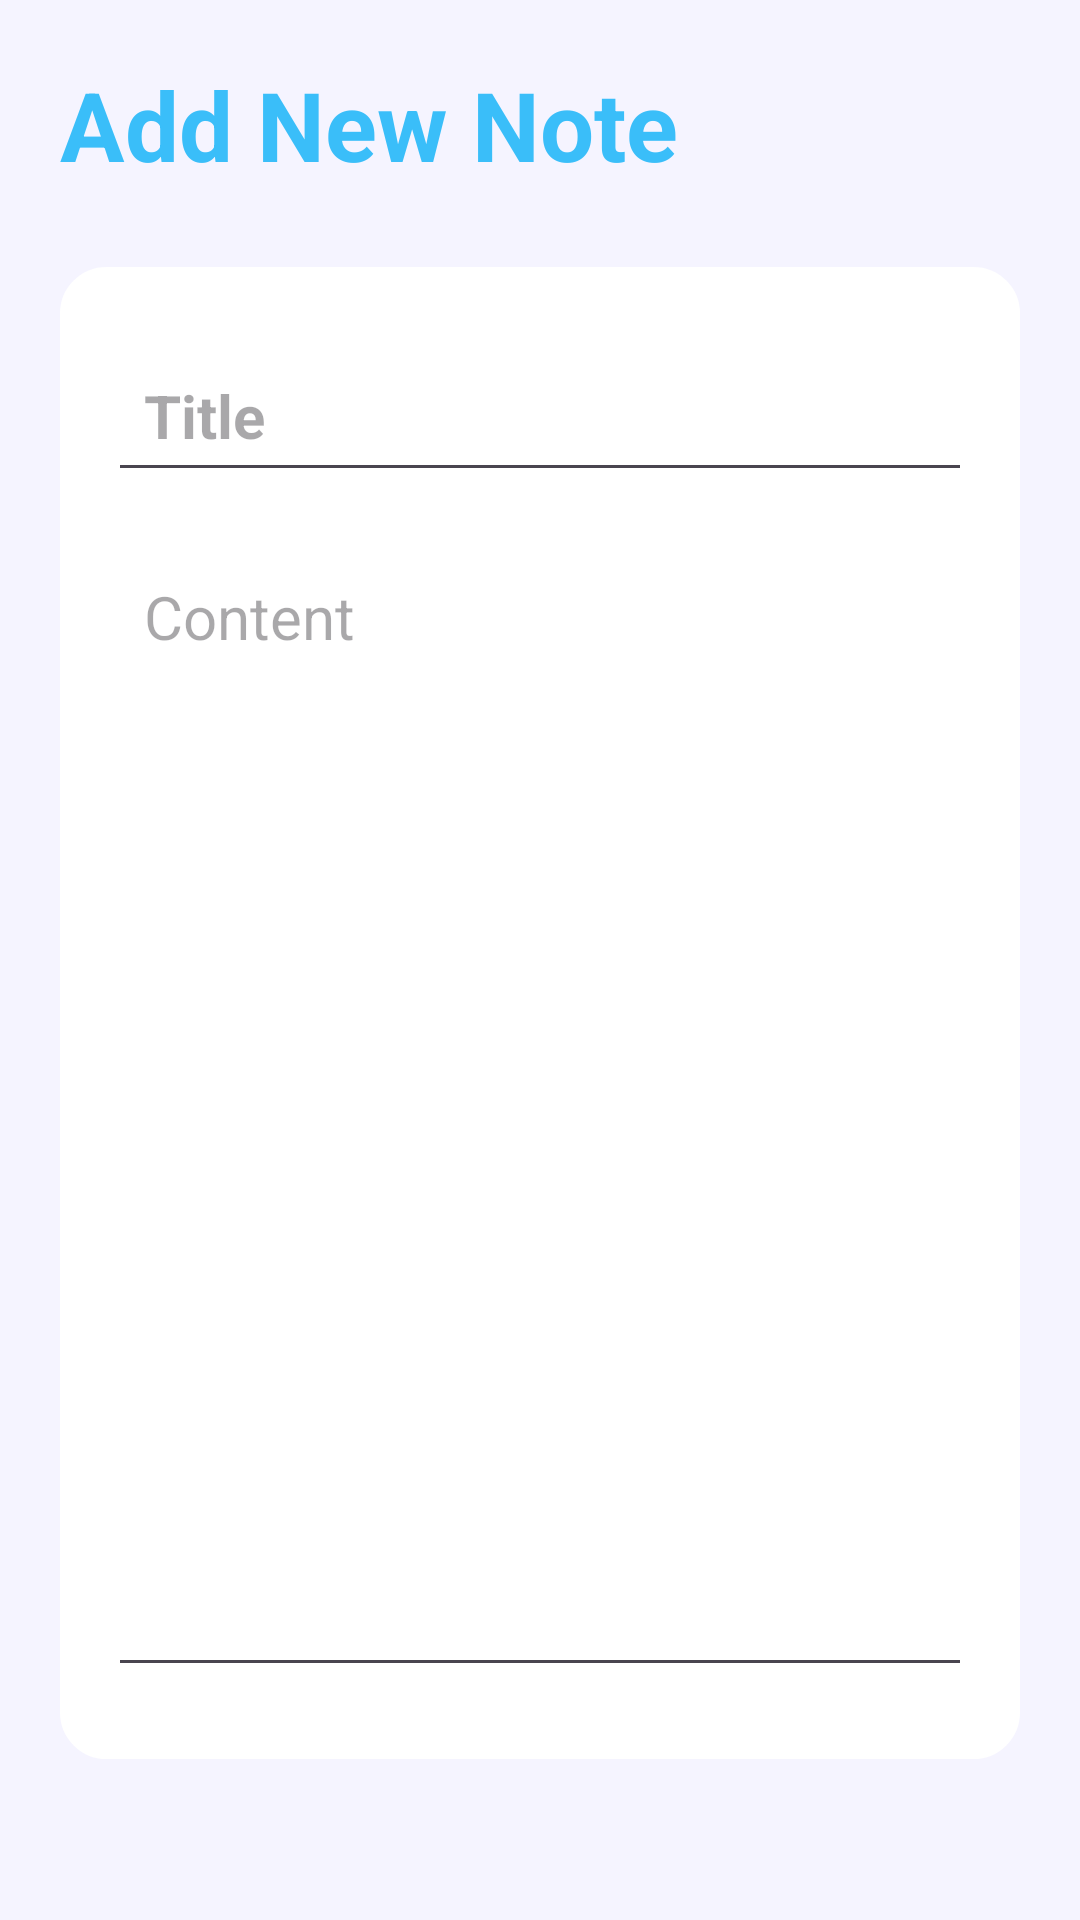

Layout XML and referenced resources for this Android screen:
<!-- AndroidManifest.xml: application theme Theme.MyNoteBook -->
<!-- res/layout/activity_note_detail.xml -->
<?xml version="1.0" encoding="utf-8"?>
<RelativeLayout xmlns:android="http://schemas.android.com/apk/res/android"
    xmlns:app="http://schemas.android.com/apk/res-auto"
    xmlns:tools="http://schemas.android.com/tools"
    android:id="@+id/main"
    android:layout_width="match_parent"
    android:layout_height="match_parent"
    android:padding="20dp"
    android:background="@color/my_second_primary"
    tools:context=".NoteDetailActivity">

    <RelativeLayout
        android:layout_width="match_parent"
        android:layout_height="wrap_content"
        android:id="@+id/title_bar_layout">

        <TextView
            android:id="@+id/page_title"
            android:layout_width="wrap_content"
            android:layout_height="wrap_content"
            android:text="Add New Note"
            android:textColor="@color/my_primary"
            android:textSize="32sp"
            android:textStyle="bold" />

        <ImageButton
            android:layout_width="36dp"
            android:layout_height="36dp"
            android:id="@+id/save_note_btn"
            android:src="@drawable/baseline_done_24"
            android:layout_alignParentEnd="true"
            android:layout_centerVertical="true"
            app:tint="@color/my_primary"
            android:background="?attr/selectableItemBackgroundBorderless"

            />

    </RelativeLayout>

    <LinearLayout
        android:layout_width="match_parent"
        android:layout_height="wrap_content"
        android:layout_below="@id/title_bar_layout"
        android:orientation="vertical"
        android:padding="16dp"
        android:layout_marginVertical="26dp"
        android:backgroundTint="@color/white"
        android:background="@drawable/rouned_corner">

        <EditText
            android:layout_width="match_parent"
            android:layout_height="wrap_content"
            android:id="@+id/notes_title_text"
            android:hint="Title"
            android:textSize="20sp"
            android:textStyle="bold"
            android:layout_marginVertical="8dp"
            android:padding="12dp"
            android:textColor="@color/black"/>
        <EditText
            android:layout_width="match_parent"
            android:layout_height="wrap_content"
            android:id="@+id/notes_content_text"
            android:hint="Content"
            android:minLines="15"
            android:gravity="top"
            android:textSize="20sp"
            android:layout_marginVertical="8dp"
            android:padding="12dp"
            android:textColor="@color/black"/>


    </LinearLayout>

    <TextView
        android:layout_width="match_parent"
        android:layout_height="wrap_content"
        android:id="@+id/delete_note_text_view_btn"
        android:text="Delete note"
        android:layout_alignParentBottom="true"
        android:gravity="center"
        android:textSize="18sp"
        android:visibility="gone"
        android:textColor="#FF0000"/>


</RelativeLayout>
<!-- resources referenced by this layout -->
<resources>
  <color name="black">#FF000000</color>
  <color name="my_primary">#3ABEF9</color>
  <color name="my_second_primary">#F5F4FF</color>
  <color name="white">#FFFFFFFF</color>
  <!-- drawable rouned_corner (drawable) -->
  <?xml version="1.0" encoding="utf-8"?>
  <shape xmlns:android="http://schemas.android.com/apk/res/android">
      <corners android:radius="15dp"/>
      <stroke
          android:width="1dp"
          android:color="@color/my_primary" />
  </shape>
  <style name="Theme.MyNoteBook" parent="Base.Theme.MyNoteBook" />
  <style name="Base.Theme.MyNoteBook" parent="Theme.Material3.DayNight.NoActionBar">
          <item name="colorPrimary">@color/my_primary</item>
          <item name="colorPrimaryVariant">@color/my_primary</item>
          <item name="colorOnPrimary">@color/white</item>
          <item name="android:statusBarColor">@color/my_primary</item>
      </style>
</resources>
